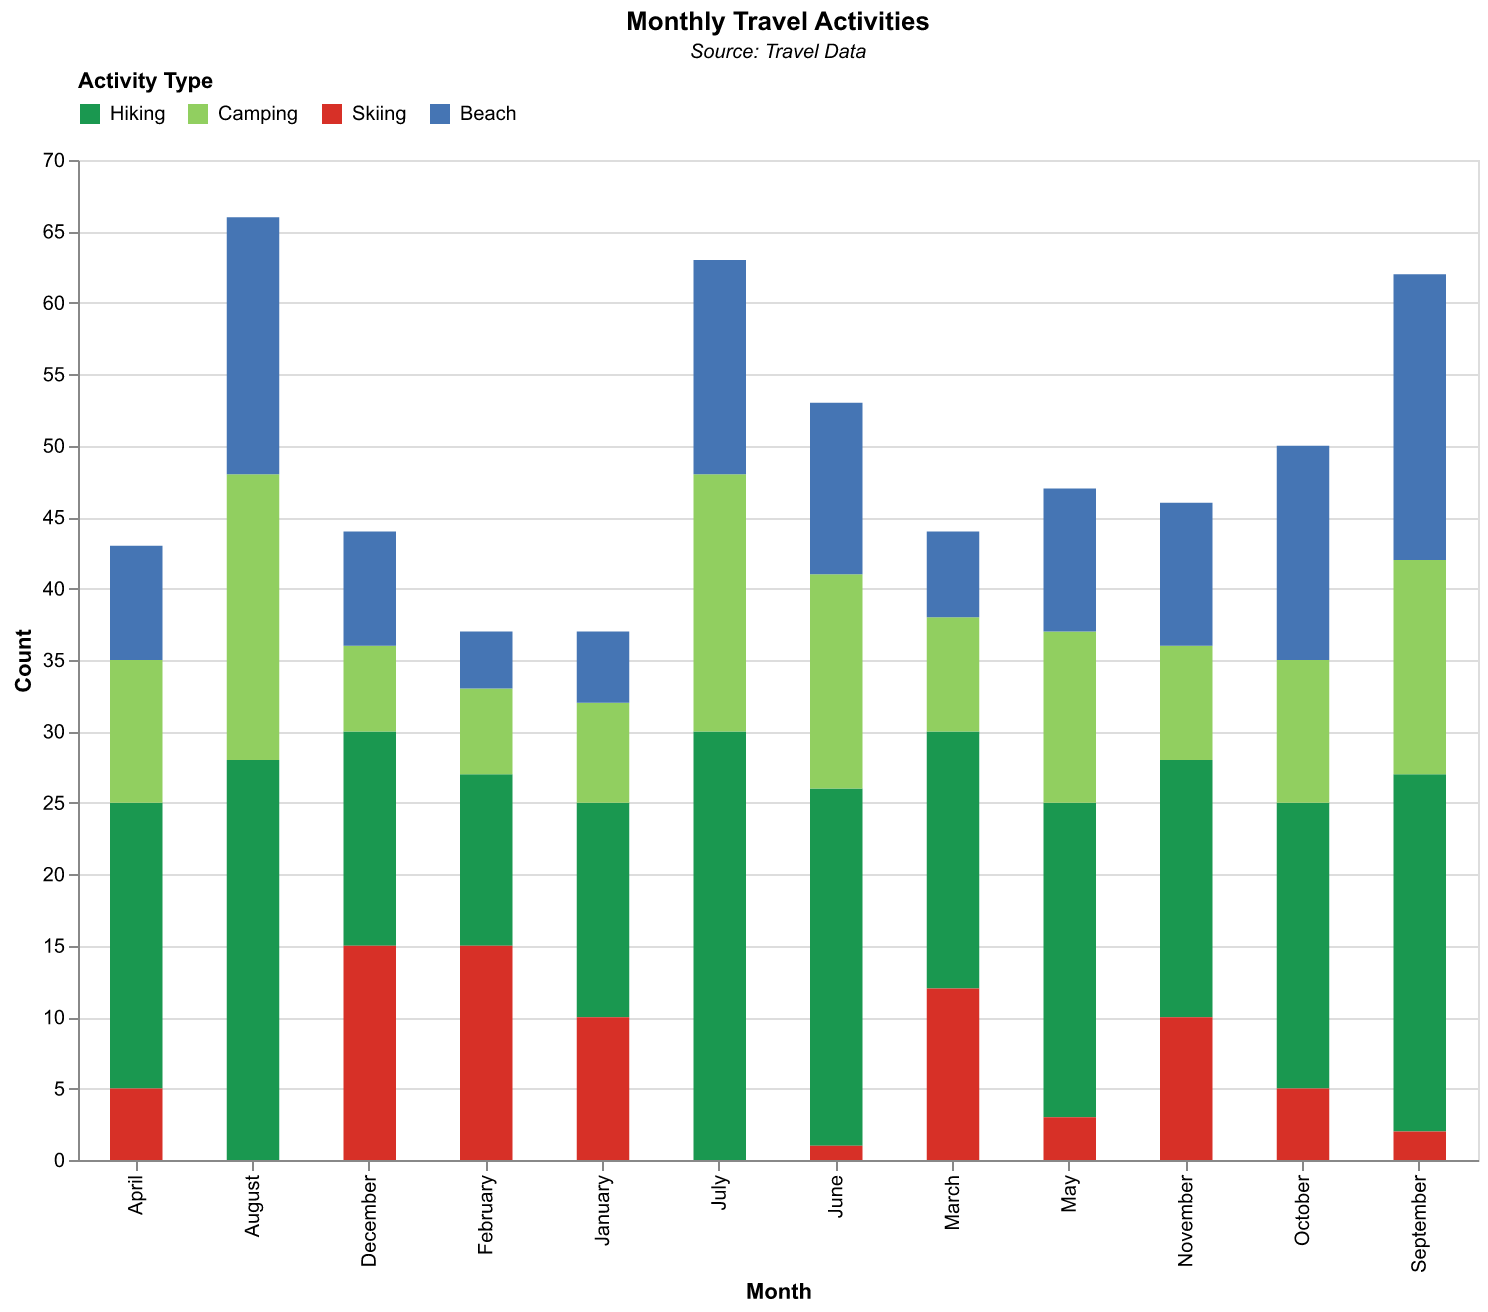

Source data for this figure (header and first rows):
Month, Hiking, Camping, Skiing, Beach
January, 15, 7, 10, 5
February, 12, 6, 15, 4
March, 18, 8, 12, 6
April, 20, 10, 5, 8
May, 22, 12, 3, 10
June, 25, 15, 1, 12
July, 30, 18, 0, 15
August, 28, 20, 0, 18
September, 25, 15, 2, 20
October, 20, 10, 5, 15
November, 18, 8, 10, 10
December, 15, 6, 15, 8
